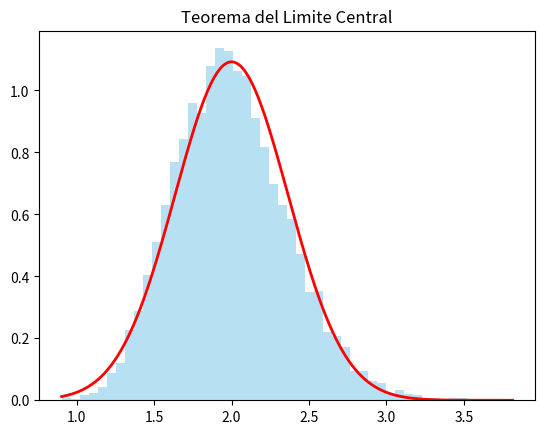

This figure's Python source:
import numpy as np
import matplotlib.pyplot as plt
from scipy.stats import norm

# Parametros
n = 30              # tamaño de cada muestra
num_samples = 10000 # numero de muestras

# Distribucion original (NO normal)
data = np.random.exponential(scale=2, size=(num_samples, n))

# Calcular medias muestrales
sample_means = np.mean(data, axis=1)

# Graficar histograma de las medias
plt.hist(sample_means, bins=50, density=True, alpha=0.6, color='skyblue')

# Parametros teoricos segun TLC
mu = 2                     # media exponencial
sigma = 2                  # desviacion exponencial
sigma_means = sigma / np.sqrt(n)

# Dominio para normal teorica
x = np.linspace(min(sample_means), max(sample_means), 1000)
plt.plot(x, norm.pdf(x, mu, sigma_means), 'r', lw=2)

plt.title("Teorema del Limite Central")
plt.show()
